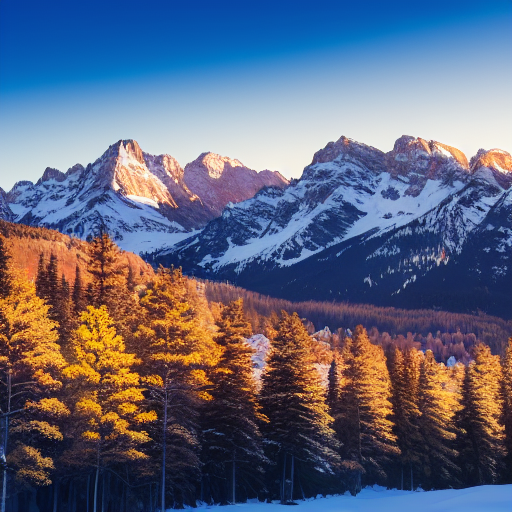
Generation parameters embedded in this image by AUTOMATIC1111 Stable Diffusion web UI or a fork of it (Forge, ...) (PNG 'parameters' text chunk):
(highres), (((masterpiece))),mountainrangebackground, urbanlandscape foreground,
Negative prompt: low res, bad_face, bad_anatomy, small_breasts, bunnyears, badeyes, bad_hands, bad_fingers, texts, bad_text, watermark, bad_body, bad_proportions, blurry, clothes, cloth,
Steps: 40, Sampler: Euler a, CFG scale: 10, Seed: 445950528, Face restoration: CodeFormer, Size: 512x512, Model hash: 5a57b48c, Denoising strength: 0.84, First pass size: 0x0